Labelled photos from "dataset", an image-classification folder in stahiomar/Cat-Breed-Classification-using-CNN. The possible labels are: orange cat, siamese cat, sphynx cat.

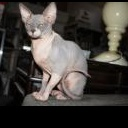
Label: sphynx cat

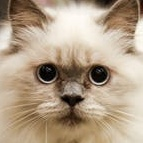
Label: siamese cat

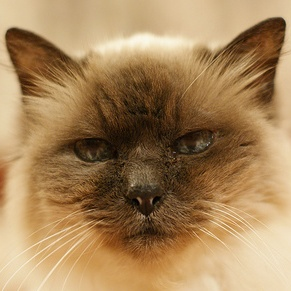
Label: siamese cat

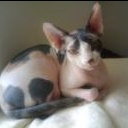
Label: sphynx cat

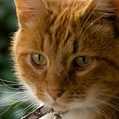
Label: orange cat

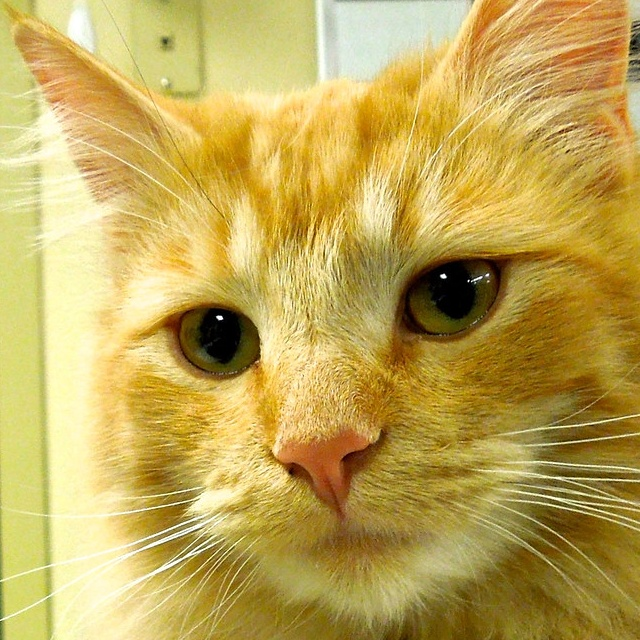
Label: orange cat
